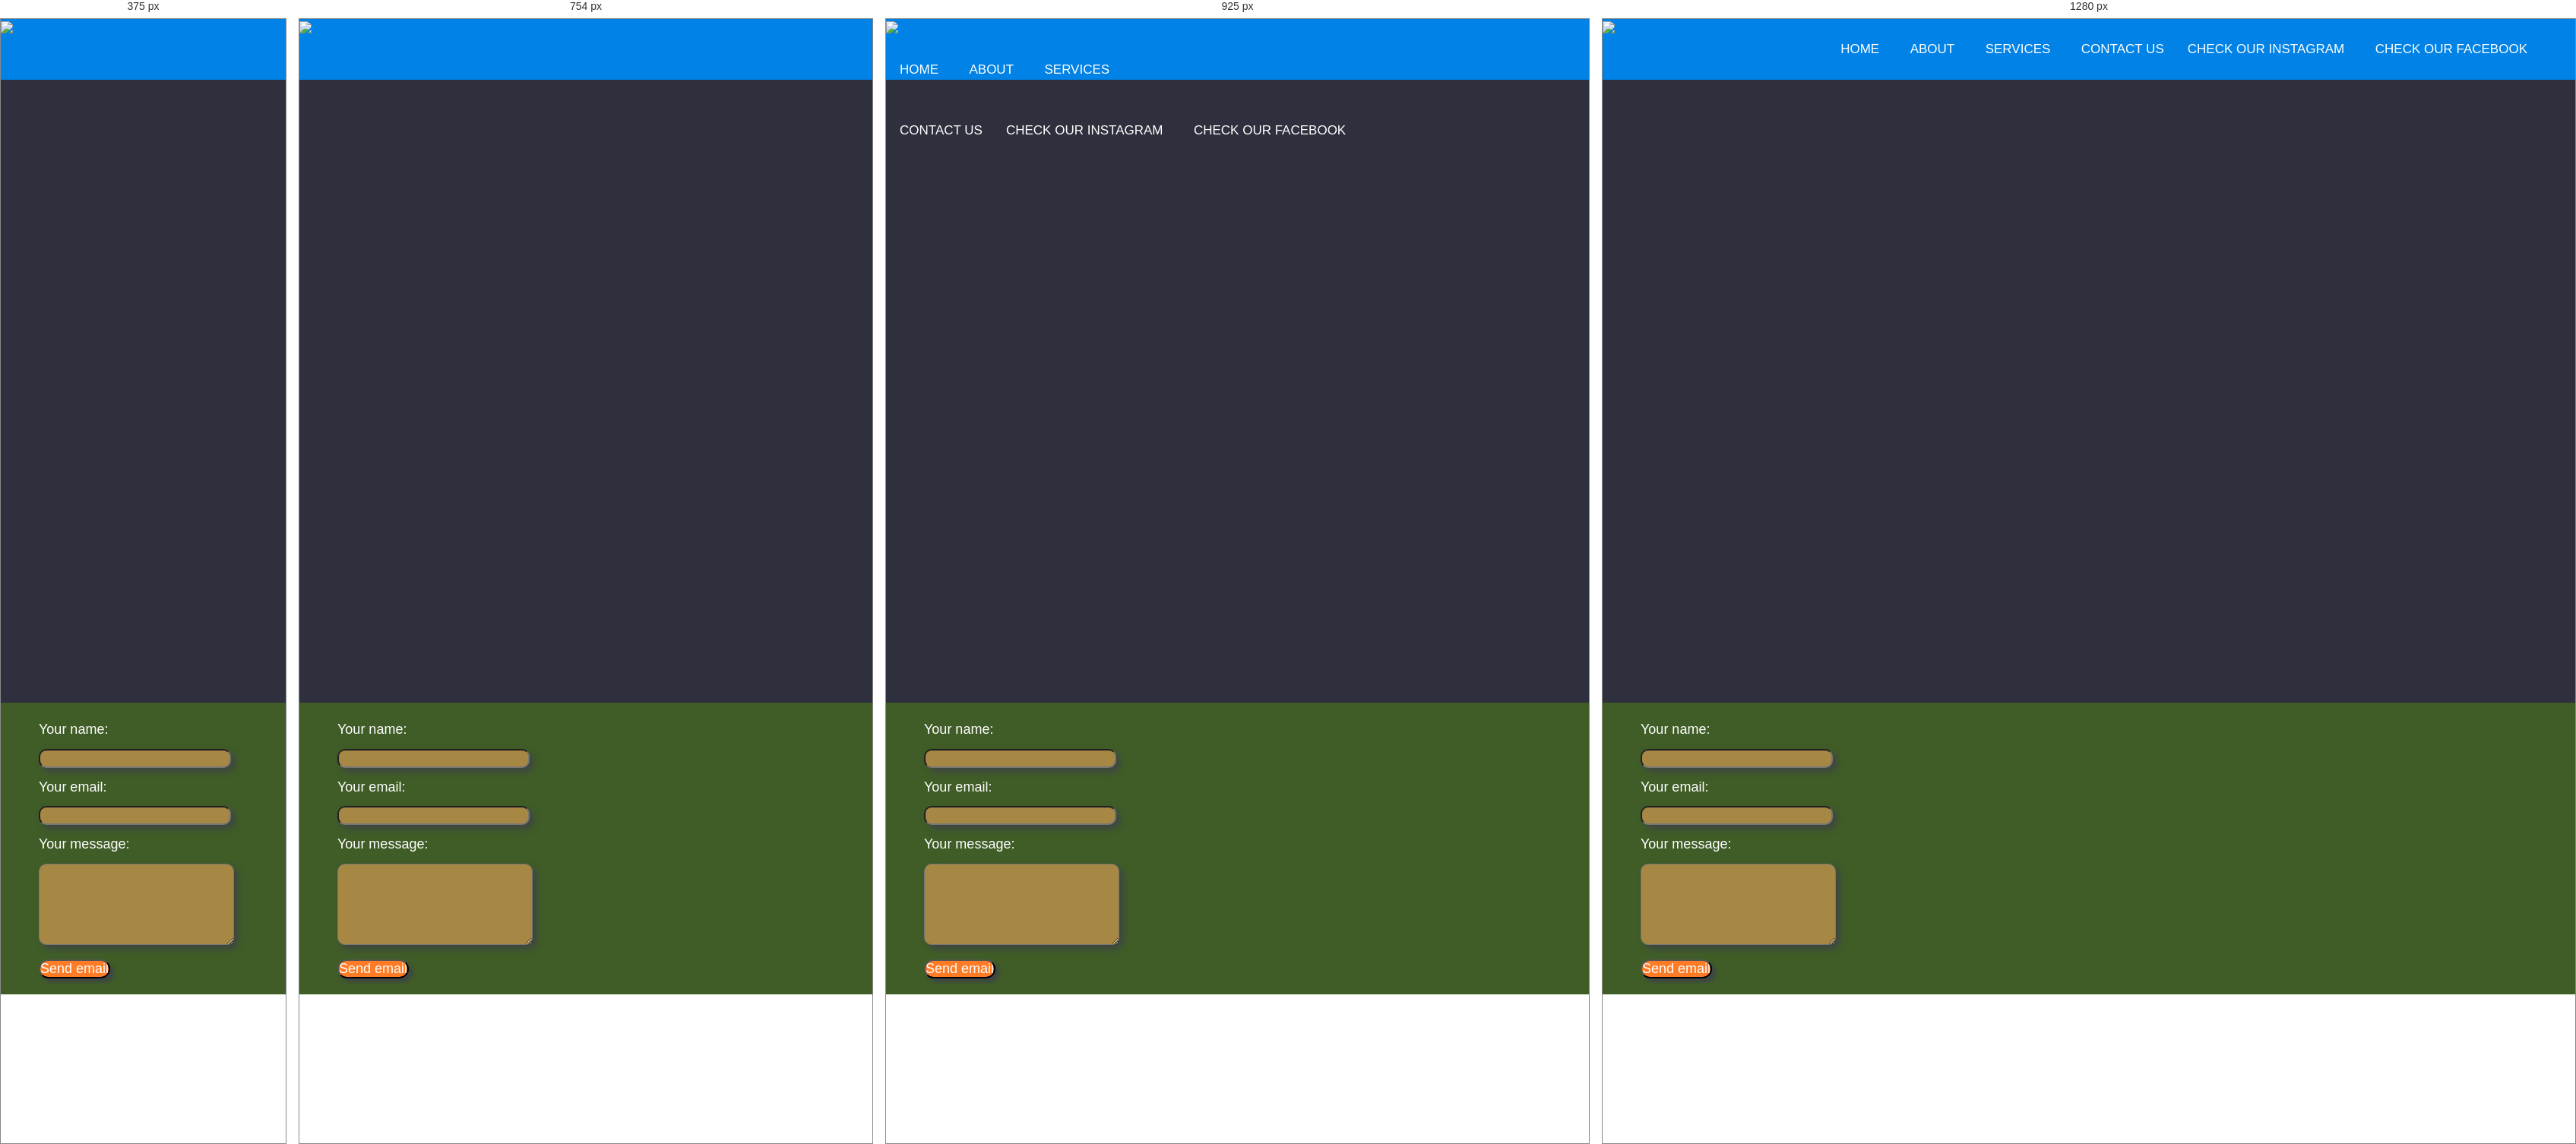
Rendered at 375 px, 754 px, 925 px and 1280 px, left to right.

<!-- file: Contact.html -->
<!DOCTYPE html>
<html lang="en">  
<head>
  <title>draft #1</title>
  <meta charset="utf-8">
  <meta name="viewport" content="width=device-width, initial-scale=1, shrink-to-fit=no">
  <link rel="stylesheet" href="https://unicons.iconscout.com/release/v2.1.9/css/unicons.css">
  <link rel="stylesheet" href="https://cdnjs.cloudflare.com/ajax/libs/twitter-bootstrap/4.5.0/css/bootstrap.min.css">
  <link rel="stylesheet" href="/css/styles.css">

  <meta charset="utf-8">
  <title>Responsive Navbar </title>
  <meta name="viewport" content="width=device-width, initial-scale=1.0">
  <link rel="stylesheet" href="style.css">
  <link rel="stylesheet" href="https://cdnjs.cloudflare.com/ajax/libs/font-awesome/5.15.3/css/all.min.css" />


  <nav>
    <input type="checkbox" id="check">
    <label for="check" class="checkbtn">
      <i class="fas fa-bars"></i>
    </label>
    <img src="ulaa (2).png" width="150px">
    <ul img src="ulaa (2).png" width="150px">
      <li><a href="index.html">Home</a></li>
      <li><a href="About.html">About</a></li>
      <li><a href="services.html">Services</a></li>
      <li><a href="Contact.html">Contact Us</a>
        <ul>
          <li><a href="FollowusonInstagram.html">Check our Instagram</a></li>
          <li><a href="https://www.facebook.com/ULANewHaven">Check our FaceBook</a></li>
        </ul>  
      </li>
  </nav>
  <section></section>
  
</head>
<body>
  <form id="contact_form" action="#" method="POST" enctype="multipart/form-data">
  <div class="row">
    <label class="required" for="name">Your name:</label><br />
    <input id="name" class="input" name="name" type="text" value="" size="30" /><br />
    <span id="name_validation" class="error_message"></span>
  </div>
  <div class="row">
    <label class="required" for="email">Your email:</label><br />
    <input id="email" class="input" name="email" type="text" value="" size="30" /><br />
    <span id="email_validation" class="error_message"></span>
  </div>
  <div class="row">
    <label class="required" for="message">Your message:</label><br />
    <textarea id="message" class="input" name="message" rows="7" cols="30"></textarea><br />
    <span id="message_validation" class="error_message"></span>
  </div>
    
    <input id="submit_button" type="submit" value="Send email" />
</form>
</body>
</html>

/* @media block from style.css */
@media screen and (max-width: 600px) {
  .topnav.responsive {position: relative;}
  .topnav.responsive .icon {
    position: absolute;
    right: 0;
    top: 0;
  }
  .topnav.responsive a {
    float: none;
    display: block;
    text-align: left;
  }
}

/* @media block from style.css */
@media (max-width: 858px){
  .checkbtn{
    display: block;
  }
  ul{
    position: fixed;
    width: 100%;
    height: 100vh;
    background: #2c3e50;
    top: 80px;
    left: -100%;
    text-align: center;
    transition: all .5s;
  }
  ul, ol {
    list-style: none;
  }
  nav ul li{
    display: block;
    margin: 50px 0;
    line-height: 30px;
  }
  nav ul li a {
    font-size: 20px;
    
  }
  a:hover,a.active{
    background: none;
    color: #0082e6;
  }
  #check:checked ~ ul{
    left: 0;
  }
}

/* @media block from style.css */
@media screen and (max-width: 650px) {
  .column {
    width: 100%;
    display: block;
  }
}

/* @media block from style.css */
@media screen and (min-width: 992px){
    .about-wrapper{
        height: 100vh;
        display: grid;
        grid-template-columns: repeat(2, 1fr);
    }
    .about-left{
        position: relative;
    }
    .about-left-content{
        position: absolute;
        right: -50px;
    }
}